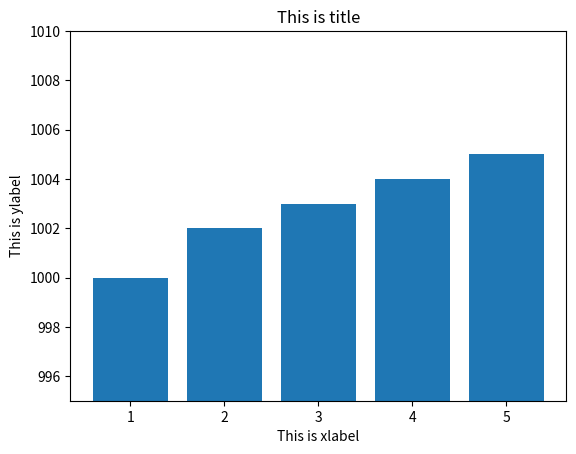

This figure's Python source:
import matplotlib.pyplot as plt
x = [1,2,3,4,5]
y = [1000,1002,1003,1004,1005]
plt.ylim([995,1010])
plt.bar(x,y)
plt.title("This is title")
plt.xlabel("This is xlabel")
plt.ylabel("This is ylabel")
plt.show()